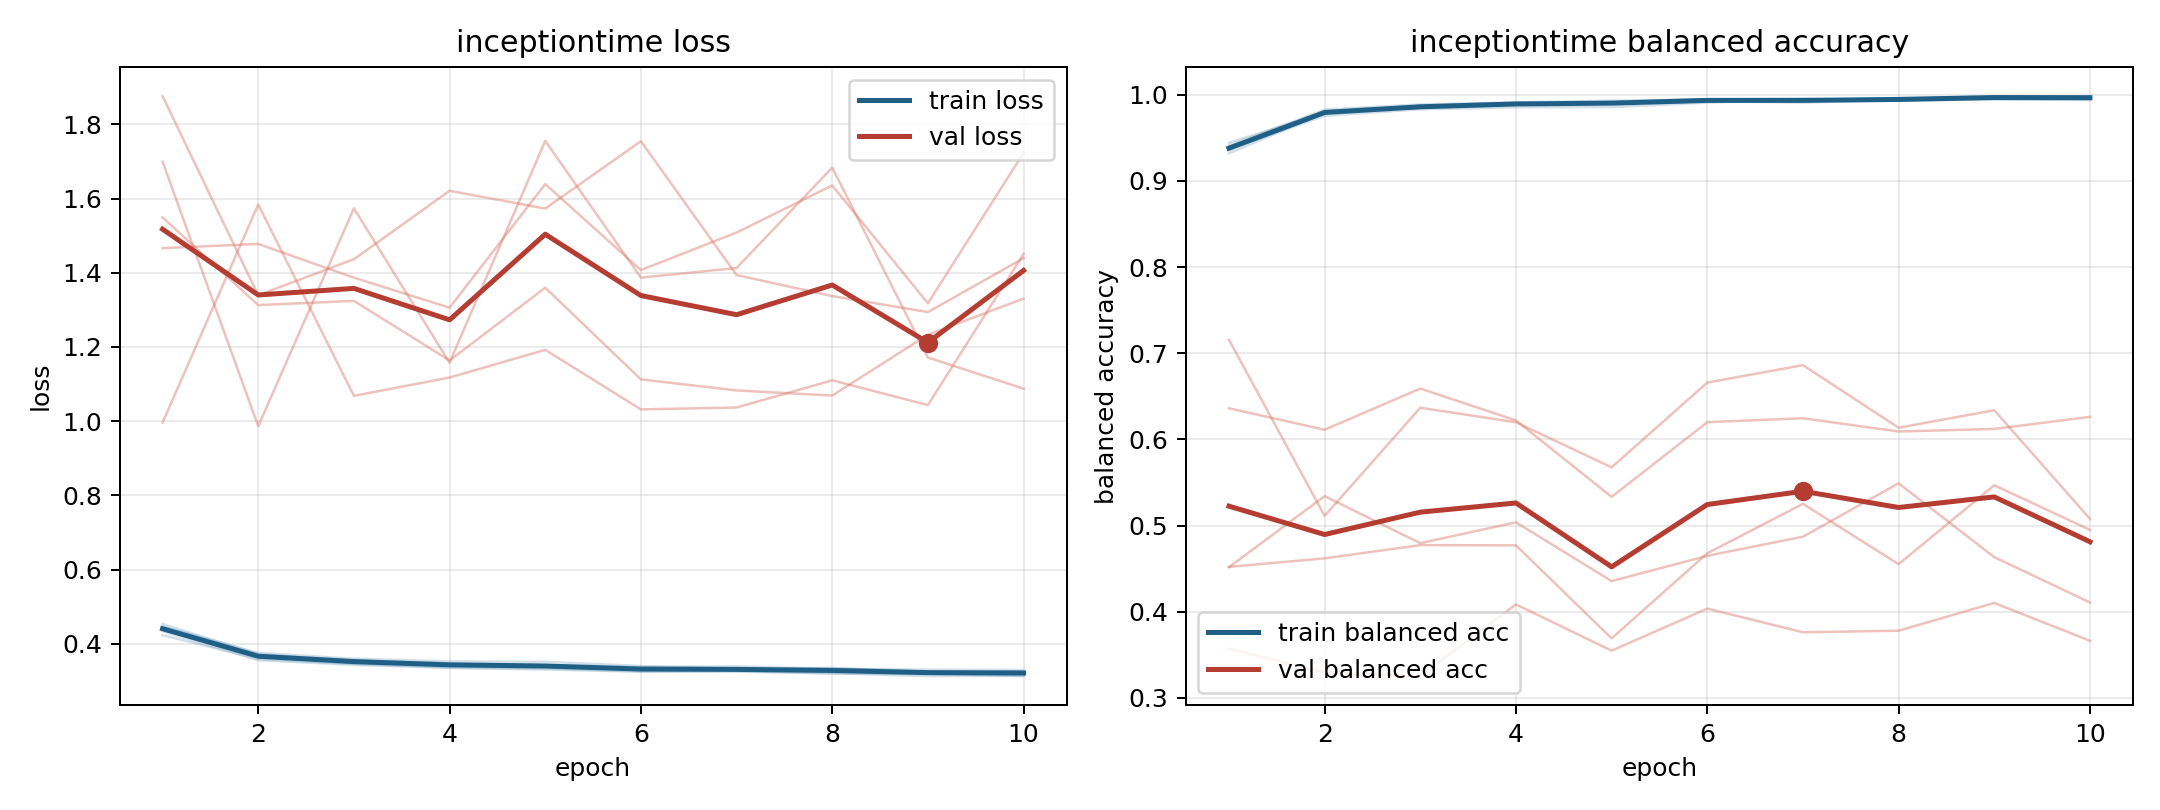

Data behind this chart, as committed beside it:
model, fold, epoch, train_loss, train_balanced_accuracy, val_loss, val_balanced_accuracy
inceptiontime, 1, 1, 0.4531, 0.9321, 0.9962, 0.7156
inceptiontime, 1, 2, 0.3722, 0.9791, 1.584, 0.5113
inceptiontime, 1, 3, 0.3543, 0.9861, 1.068, 0.6368
inceptiontime, 1, 4, 0.3473, 0.9897, 1.118, 0.6199
inceptiontime, 1, 5, 0.3434, 0.9904, 1.192, 0.5676
inceptiontime, 1, 6, 0.3372, 0.9926, 1.032, 0.666
inceptiontime, 1, 7, 0.3392, 0.9909, 1.037, 0.6862
inceptiontime, 1, 8, 0.3326, 0.9944, 1.11, 0.6136
inceptiontime, 1, 9, 0.3246, 0.9972, 1.043, 0.6339
inceptiontime, 1, 10, 0.3253, 0.997, 1.45, 0.5079
inceptiontime, 2, 1, 0.4339, 0.941, 1.876, 0.3571
inceptiontime, 2, 2, 0.3557, 0.9828, 1.339, 0.3295
inceptiontime, 2, 3, 0.3433, 0.9888, 1.436, 0.3253
inceptiontime, 2, 4, 0.3348, 0.9911, 1.621, 0.4085
inceptiontime, 2, 5, 0.3307, 0.9932, 1.573, 0.3549
inceptiontime, 2, 6, 0.3247, 0.9947, 1.754, 0.4037
inceptiontime, 2, 7, 0.3246, 0.9938, 1.394, 0.3762
inceptiontime, 2, 8, 0.3204, 0.9955, 1.337, 0.378
inceptiontime, 2, 9, 0.3129, 0.9984, 1.294, 0.4102
inceptiontime, 2, 10, 0.3136, 0.9976, 1.439, 0.3664
inceptiontime, 3, 1, 0.4233, 0.9443, 1.699, 0.6362
inceptiontime, 3, 2, 0.3594, 0.9795, 0.9863, 0.6112
inceptiontime, 3, 3, 0.3454, 0.9873, 1.574, 0.6591
inceptiontime, 3, 4, 0.336, 0.9907, 1.157, 0.6221
inceptiontime, 3, 5, 0.3336, 0.9918, 1.755, 0.5334
inceptiontime, 3, 6, 0.3256, 0.9949, 1.387, 0.62
inceptiontime, 3, 7, 0.3275, 0.993, 1.413, 0.6246
inceptiontime, 3, 8, 0.3198, 0.9964, 1.683, 0.6092
inceptiontime, 3, 9, 0.3188, 0.997, 1.171, 0.6122
inceptiontime, 3, 10, 0.313, 0.998, 1.088, 0.6262
inceptiontime, 4, 1, 0.4462, 0.937, 1.549, 0.4518
inceptiontime, 4, 2, 0.3754, 0.9756, 1.313, 0.5342
inceptiontime, 4, 3, 0.3597, 0.9832, 1.324, 0.4796
inceptiontime, 4, 4, 0.3525, 0.9855, 1.163, 0.5038
inceptiontime, 4, 5, 0.3515, 0.9857, 1.36, 0.4356
inceptiontime, 4, 6, 0.3401, 0.991, 1.112, 0.4649
inceptiontime, 4, 7, 0.3322, 0.9945, 1.083, 0.4871
inceptiontime, 4, 8, 0.3324, 0.9934, 1.069, 0.5491
inceptiontime, 4, 9, 0.3303, 0.9946, 1.233, 0.4634
inceptiontime, 4, 10, 0.3291, 0.994, 1.33, 0.4109
inceptiontime, 5, 1, 0.4462, 0.9358, 1.466, 0.4521
inceptiontime, 5, 2, 0.3693, 0.9807, 1.478, 0.462
inceptiontime, 5, 3, 0.3565, 0.9849, 1.387, 0.4774
inceptiontime, 5, 4, 0.3454, 0.9899, 1.306, 0.4771
inceptiontime, 5, 5, 0.3412, 0.9904, 1.639, 0.3691
inceptiontime, 5, 6, 0.332, 0.9944, 1.407, 0.4679
inceptiontime, 5, 7, 0.3314, 0.9954, 1.508, 0.5253
inceptiontime, 5, 8, 0.3352, 0.9933, 1.635, 0.4552
inceptiontime, 5, 9, 0.3246, 0.9968, 1.317, 0.5469
inceptiontime, 5, 10, 0.3248, 0.9964, 1.723, 0.4951
